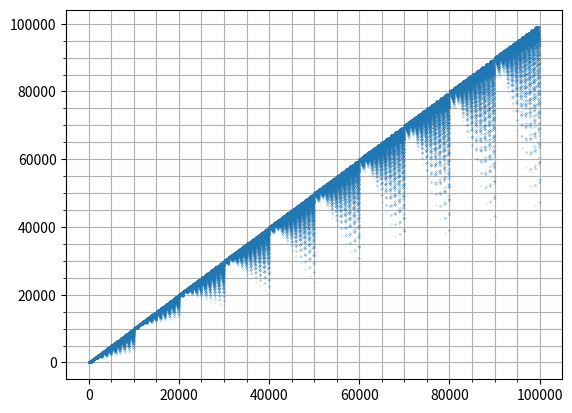

The matplotlib source for this figure:
#!/usr/bin/env python3
# wisteria.py


import numpy as np
import matplotlib.pyplot as plt
from functools import reduce


def wisteria(num):
    non_zero_digits = [int(x) for x in str(num) if x != '0']
    if num == 0:
        return 0
    return num - reduce(lambda x, y: x*y, non_zero_digits)



fig, ax = plt.subplots(1)

X = np.arange(100000)

wisteriavector = np.vectorize(wisteria)
ax.plot(X, wisteriavector(X), ".", markersize=0.2)

ax.minorticks_on()
ax.grid(True, which="both")
plt.show()
